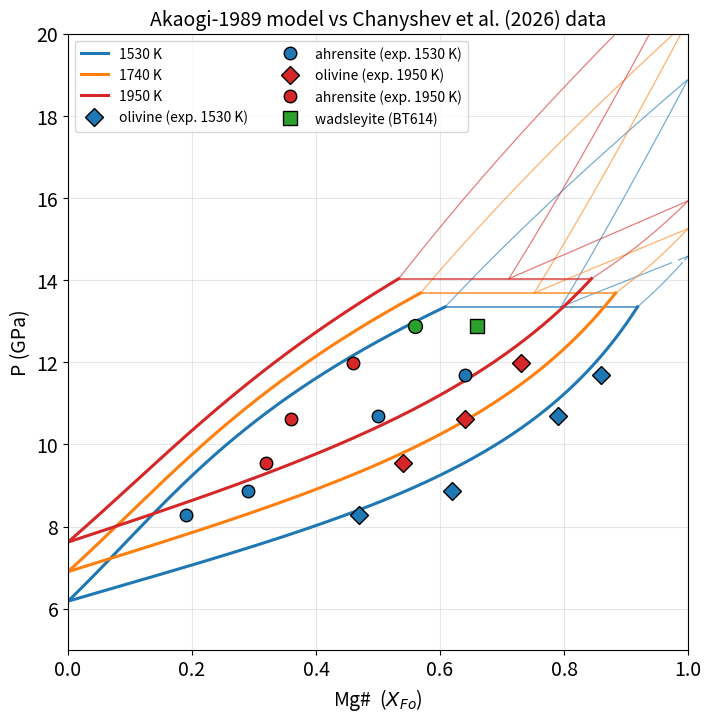

Generate this figure with matplotlib:
#!/usr/bin/env python3
# -*- coding: utf-8 -*-
"""
Created on Fri Jul 10 14:33:27 2026

@author: chingchen
"""

#!/usr/bin/env python3
# -*- coding: utf-8 -*-
"""
Fo-Fa 多溫度 P-X loop 疊圖 + Chanyshev et al. (2026, JGR) Table 1 實驗點
模型：Akaogi 1989 參數（同 55c），T 改為參數
"""
import numpy as np
from scipy.optimize import fsolve
import matplotlib.pyplot as plt

R = 8.314

PAR = {('a','b'): {'Fo': (27130.0,  -9.0, -2.805), 'Fa': ( 9620.0, -10.9, -3.083)},
       ('b','g'): {'Fo': ( 9080.0,  -7.3, -1.072), 'Fa': (-5790.0,  -3.1, -1.002)}}

W = {'a': lambda P: 12600.0 + 260.0*P,
     'b': lambda P: 7800.0,
     'g': lambda P: 7800.0}

def dG(i, phi, psi, P, T):
    if (phi, psi) in PAR:
        H, S, V = PAR[(phi, psi)][i]
        return H - T*S + V*1000.0*P
    return dG(i, 'a', 'b', P, T) + dG(i, 'b', 'g', P, T)

def eqs(X, phi, psi, P, T):
    Xp, Xq = X
    Wp, Wq = W[phi](P), W[psi](P)
    eFo = 2*np.log(Xq/Xp)         + (Wq*(1-Xq)**2 - Wp*(1-Xp)**2)/(R*T) + dG('Fo',phi,psi,P,T)/(R*T)
    eFa = 2*np.log((1-Xq)/(1-Xp)) + (Wq*Xq**2     - Wp*Xp**2    )/(R*T) + dG('Fa',phi,psi,P,T)/(R*T)
    return [eFo, eFa]

def P_closure(i, phi, psi, T):
    A = dG(i, phi, psi, 0.0, T)
    return -A / (dG(i, phi, psi, 1.0, T) - A)

def scan(phi, psi, end, P_stop, T, n=300):
    i  = 'Fo' if end == 'Mg' else 'Fa'
    Pc = P_closure(i, phi, psi, T)
    Pg = np.linspace(Pc + np.sign(P_stop - Pc)*1e-3, P_stop, n)
    X  = np.array([0.999, 0.995]) if end == 'Mg' else np.array([0.005, 0.001])
    out = []
    for P in Pg:
        s, info, ok, _ = fsolve(eqs, X, args=(phi, psi, P, T), full_output=True)
        good = ok == 1 and max(abs(info['fvec'])) < 1e-8 and 0 < s[1] < s[0] < 1
        out.append(s if good else [np.nan, np.nan])
        if good:
            X = s
    return Pg, np.array(out)

def univariant(T):
    def f(v):
        Xa, Xb, Xg, P = v
        return eqs([Xa, Xb], 'a', 'b', P, T) + eqs([Xb, Xg], 'b', 'g', P, T)
    return fsolve(f, [0.87, 0.74, 0.55, 13.9])

# ---- Chanyshev et al. (2026) Table 1（Mg# = X_Fo）----
# (T_K, P_GPa, X_olivine, X_ahrensite)；BT614 為 wadsleyite+ahrensite
DATA_OL_AHR = {
    1530: [(1530, 8.87, 0.62, 0.29), (1534, 10.70, 0.79, 0.50),
           (1537, 11.68, 0.86, 0.64), (1529, 8.27, 0.47, 0.19)],
    1950: [(1956, 11.98, 0.73, 0.46), (1951, 10.61, 0.64, 0.36),
           (1948, 9.54, 0.54, 0.32)],
}
DATA_WD_AHR = (1958, 12.88, 0.66, 0.56)   # BT614

# ---- 疊圖 ----
COL = {1530: 'tab:blue', 1740: 'tab:orange', 1950: 'tab:red'}
fig, ax = plt.subplots(figsize=(8, 8))

for Tk, c in COL.items():
    Xa, Xb, Xg, P3 = univariant(Tk)
    P_ag, ag = scan('a', 'g', 'Fa', P3, Tk)          # 主角：alpha+gamma loop
    P_ab, ab = scan('a', 'b', 'Mg', P3, Tk)          # beta 楔形（細線）
    P_bg, bg = scan('b', 'g', 'Mg', P3, Tk)
    ax.plot(ag[:, 0], P_ag, '-',  color=c, lw=2.2, label=f'{Tk} K')
    ax.plot(ag[:, 1], P_ag, '-',  color=c, lw=2.2)
    for L, Pv in [(ab, P_ab), (bg, P_bg)]:
        ax.plot(L[:, 0], Pv, '-', color=c, lw=0.9, alpha=0.6)
        ax.plot(L[:, 1], Pv, '-', color=c, lw=0.9, alpha=0.6)
    ax.plot([Xg, Xa], [P3, P3], '-', color=c, lw=1.2, alpha=0.8)

for Tk, mk_c in [(1530, 'tab:blue'), (1950, 'tab:red')]:
    pts = np.array([(p, xo, xa) for _, p, xo, xa in DATA_OL_AHR[Tk]])
    ax.plot(pts[:, 1], pts[:, 0], 'D', color=mk_c, ms=9, mec='k', zorder=6,
            label=f'olivine (exp. {Tk} K)')
    ax.plot(pts[:, 2], pts[:, 0], 'o', color=mk_c, ms=9, mec='k', zorder=6,
            label=f'ahrensite (exp. {Tk} K)')
_, p, xw, xa = DATA_WD_AHR
ax.plot(xw, p, 's', color='tab:green', ms=10, mec='k', zorder=6, label='wadsleyite (BT614)')
ax.plot(xa, p, 'o', color='tab:green', ms=10, mec='k', zorder=6)

ax.set_xlim(0, 1); ax.set_ylim(5, 20)
ax.set_xlabel('Mg#  ($X_{Fo}$)', fontsize=14)
ax.set_ylabel('P (GPa)', fontsize=14)
ax.set_title('Akaogi-1989 model vs Chanyshev et al. (2026) data', fontsize=14)
ax.tick_params(labelsize=14)
ax.legend(fontsize=10, loc='upper left', ncol=2)
ax.grid(alpha=0.3)
fig.savefig('56_chanyshev_overlay.png', dpi=150, bbox_inches='tight')

for Tk in COL:
    Xa, Xb, Xg, P3 = univariant(Tk)
    print(f"T={Tk} K  univariant P={P3:.2f} GPa  Xa={Xa:.3f} Xb={Xb:.3f} Xg={Xg:.3f}")
print("saved")
